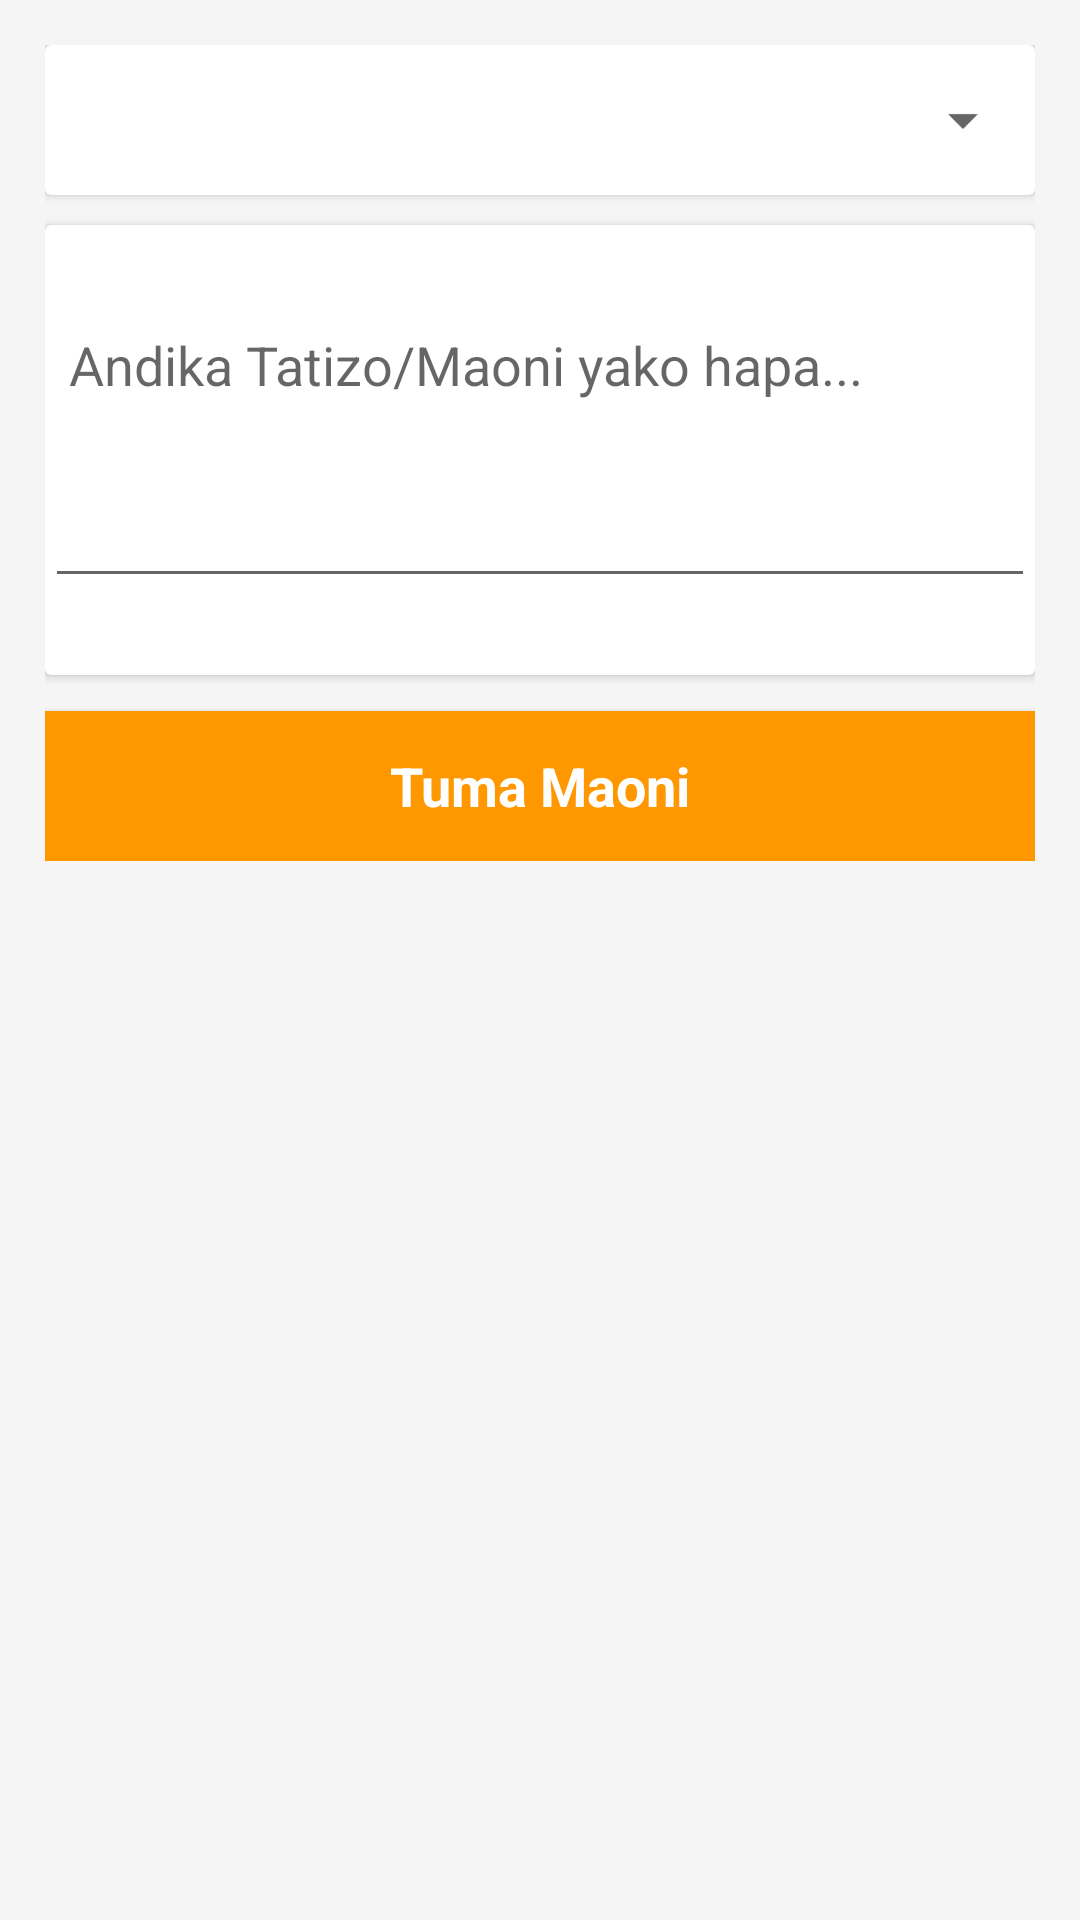

Write the Android layout XML for this screen, with the resource values it uses.
<!-- AndroidManifest.xml: application theme AppTheme -->
<!-- res/layout/activity_maoni.xml -->
<?xml version="1.0" encoding="utf-8"?>
<LinearLayout xmlns:android="http://schemas.android.com/apk/res/android"
    xmlns:app="http://schemas.android.com/apk/res-auto"
    xmlns:tools="http://schemas.android.com/tools"
    android:layout_width="match_parent"
    android:layout_height="match_parent"
    android:orientation="vertical"
    android:padding="15dp"
    android:background="@color/backgroundColor"
    tools:context="com.example.emmanuel.lisheapp.MaoniActivity">

<ScrollView
    android:layout_width="match_parent"
    android:layout_height="match_parent">
    <LinearLayout
        android:layout_width="match_parent"
        android:layout_height="match_parent"
        android:orientation="vertical">
        <android.support.v7.widget.CardView
            android:layout_width="match_parent"
            android:layout_height="50dp"
            android:clickable="true"
            android:foreground="?android:attr/selectableItemBackground"
            app:cardElevation="2dp">

            <LinearLayout
                android:layout_width="match_parent"
                android:layout_height="match_parent"
                android:orientation="vertical">
                <Spinner
                    android:layout_width="match_parent"
                    android:layout_height="match_parent"
                    android:id="@+id/maoniOptions">
                </Spinner>
            </LinearLayout>

        </android.support.v7.widget.CardView>

        <android.support.v7.widget.CardView
            android:layout_width="match_parent"
            android:layout_height="150dp"
            android:clickable="true"
            android:foreground="?android:attr/selectableItemBackground"
            app:cardElevation="2dp"
            android:layout_marginTop="10dp">
            <LinearLayout
                android:layout_width="match_parent"
                android:layout_height="match_parent"
                android:orientation="vertical">

                <TextView
                    android:layout_width="match_parent"
                    android:layout_height="wrap_content"
                    android:textAppearance="?android:textAppearanceMedium"
                    android:id="@+id/maoniLabel"
                    android:textColor="@color/colorPrimary"
                    android:paddingLeft="8dp" />
                <EditText
                    android:layout_width="match_parent"
                    android:layout_height="100dp"
                    android:id="@+id/maoniCollected"
                    android:paddingLeft="8dp"
                    android:gravity="top"
                    android:hint="Andika Tatizo/Maoni yako hapa..."/>
            </LinearLayout>

        </android.support.v7.widget.CardView>

        <Button
            android:layout_width="match_parent"
            android:layout_height="50dp"
            android:background="@color/colorPrimary"
            android:text="Tuma Maoni"
            android:textStyle="bold"
            android:layout_marginTop="12dp"
            android:textColor="@color/white"
            android:textAllCaps="false"
            android:id="@+id/btnTumaMaoni"
            android:textAppearance="?android:textAppearanceMedium"/>
    </LinearLayout>
</ScrollView>

</LinearLayout>
<!-- resources referenced by this layout -->
<resources>
  <color name="backgroundColor">#F5F5F5</color>
  <color name="colorPrimary">#FF9800</color>
  <color name="white">#FFFFFF</color>
  <style name="AppTheme" parent="Theme.AppCompat.Light.DarkActionBar">
          
          <item name="colorPrimary">@color/colorPrimary</item>
          <item name="colorPrimaryDark">@color/colorPrimaryDark</item>
          <item name="colorAccent">@color/colorAccent</item>
      </style>
  <color name="colorPrimaryDark">#FF9800</color>
  <color name="colorAccent">#80FF9800</color>
</resources>
